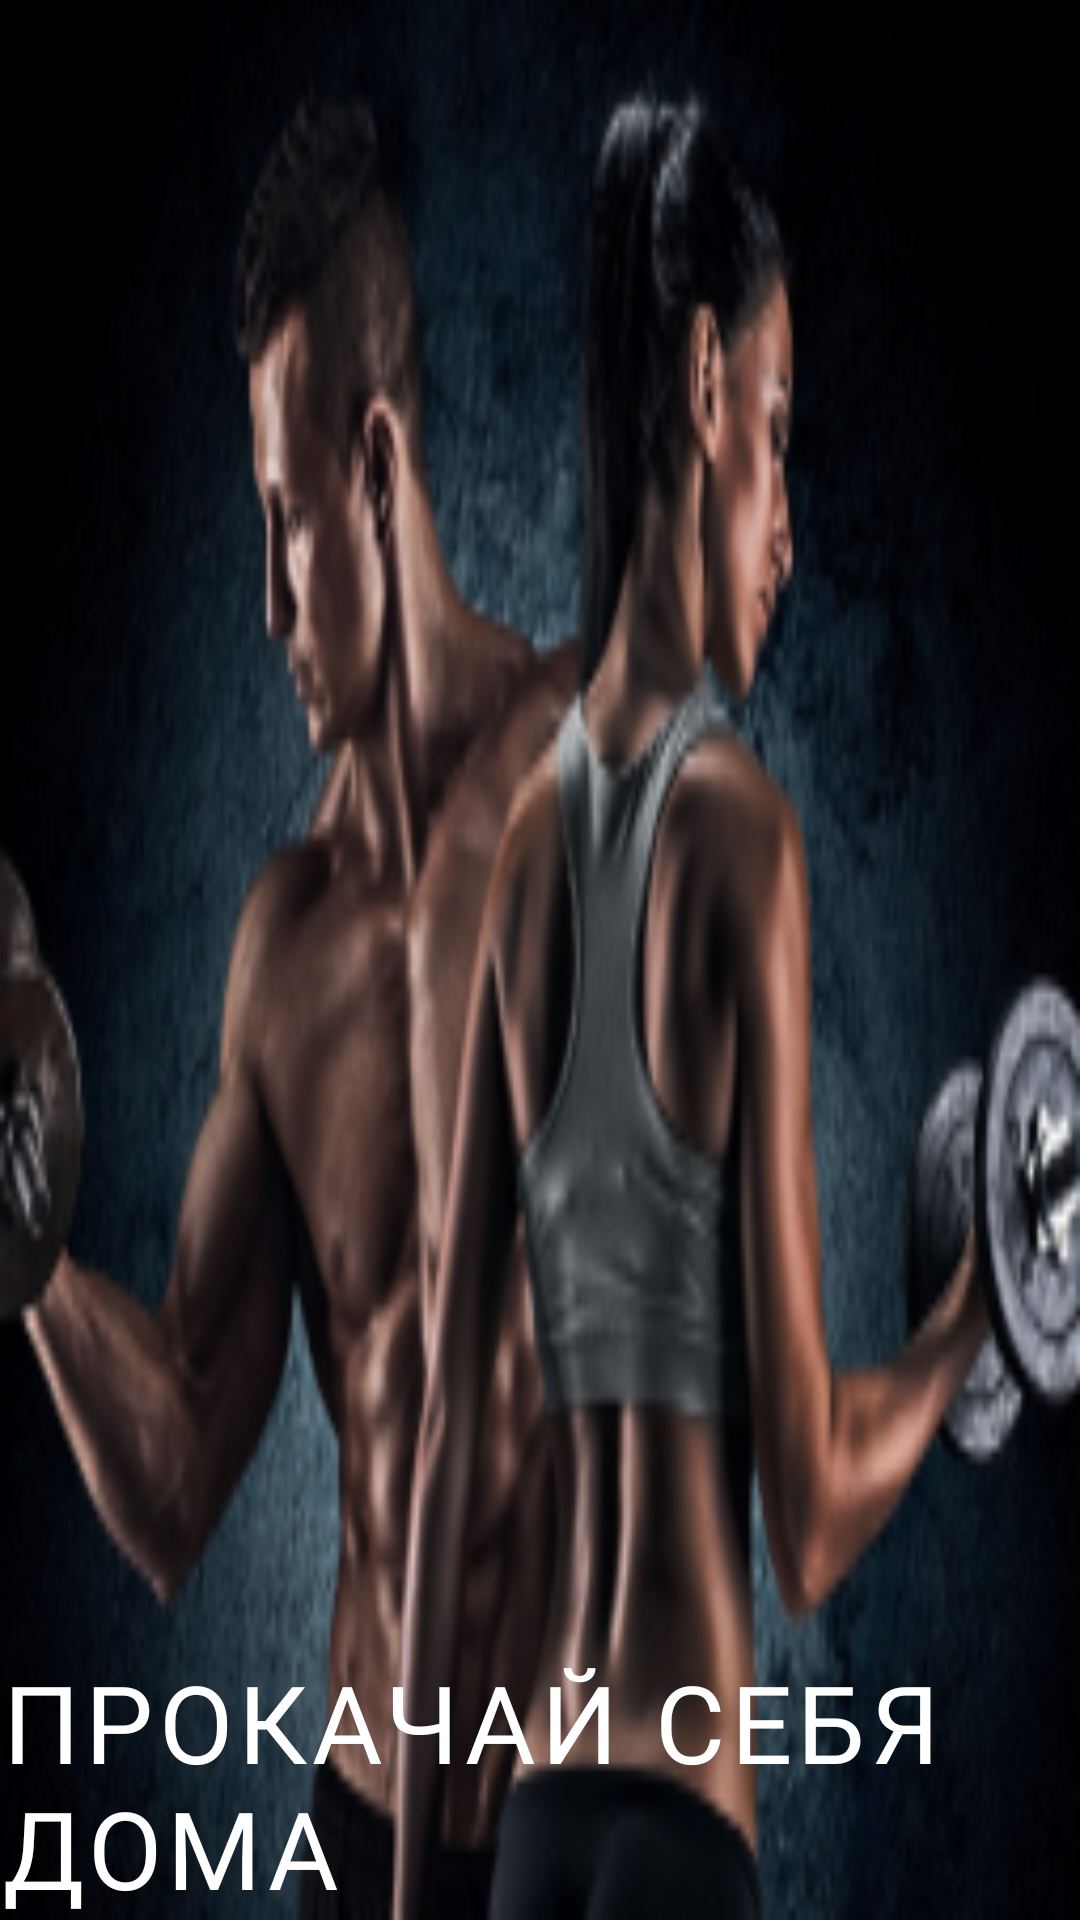

Reconstruct the res/layout file that produces this screen, plus the resources it refers to.
<!-- AndroidManifest.xml: application theme Theme.Workout_At_home -->
<!-- res/layout/nav_header.xml -->
<?xml version="1.0" encoding="utf-8"?>
<LinearLayout xmlns:android="http://schemas.android.com/apk/res/android"
    android:layout_width="match_parent"
    android:layout_height="176dp"
    android:layout_marginTop="24dp"
    android:gravity="bottom|center"
    android:orientation="vertical"
    android:background="@drawable/nav_image">
    <TextView
        android:layout_width="wrap_content"
        android:layout_height="wrap_content"
        android:text="@string/app_name_welcome_screen"
        android:textSize="36sp"
        android:letterSpacing="0.05"
        android:fontFamily="@font/resident_evil_7_font"
        android:textColor="@color/white"/>

</LinearLayout>
<!-- resources referenced by this layout -->
<resources>
  <color name="white">#FFFFFFFF</color>
  <!-- drawable nav_image: png bitmap (drawable, 76941 bytes) -->
  <string name="app_name_welcome_screen">ПРОКАЧАЙ СЕБЯ ДОМА</string>
  <style name="Theme.Workout_At_home" parent="Theme.MaterialComponents.Light.NoActionBar">
          
          <item name="colorPrimary">@color/main_text_color</item>
          <item name="colorPrimaryVariant">@color/gray</item>
          <item name="colorOnPrimary">@color/white</item>
          
          <item name="colorSecondary">@color/teal_200</item>
          <item name="colorSecondaryVariant">@color/teal_700</item>
          <item name="colorOnSecondary">@color/black</item>
          
          <item name="android:statusBarColor" tools:targetApi="l">?attr/colorPrimaryVariant</item>
          
          <item name="android:actionMenuTextColor">@color/main_text_color</item>
      </style>
  <color name="main_text_color">#F98906</color>
  <color name="gray">#686868</color>
  <color name="teal_200">#FF03DAC5</color>
  <color name="teal_700">#FF018786</color>
  <color name="black">#FF000000</color>
</resources>
